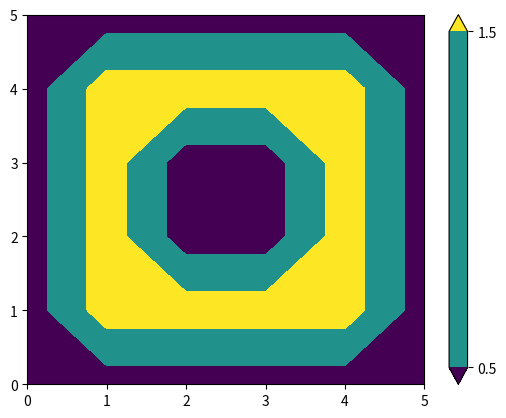

The matplotlib source for this figure:
# Translated from <R script> by r2py v0.3.0
# Model: openrouter:google/gemma-4-31b-it  ScriptMap entities: 4

import numpy as np
import matplotlib.pyplot as plt

# r2py:entity:m
m = np.array([
    [0, 0, 0, 0, 0, 0],
    [0, 2, 2, 2, 2, 0],
    [0, 2, 0, 0, 2, 0],
    [0, 2, 0, 0, 2, 0],
    [0, 2, 2, 2, 2, 0],
    [0, 0, 0, 0, 0, 0]
])

# r2py:entity:plot_iso
x = np.arange(m.shape[1])
y = np.arange(m.shape[0])
X, Y = np.meshgrid(x, y)

levels = [0.5, 1.5]

plt.contourf(X, Y, m, levels=levels, extend='both')
plt.colorbar()
plt.show()
